Run: headless pygame with SDL's dummy video driver; simulated clock (each Clock.tick advances the game by its frame time, no real sleeping); random seed 0; keys injected as events and as key.get_pressed() state; no mouse input.
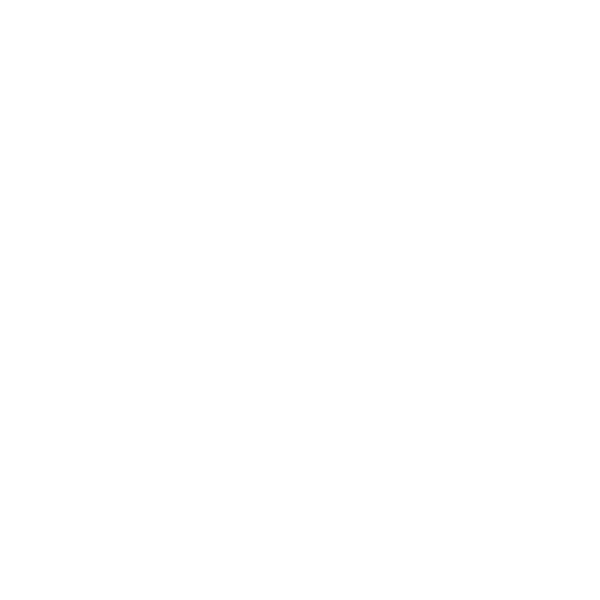
Frame 1 of 4 · flips 1–60 · no input
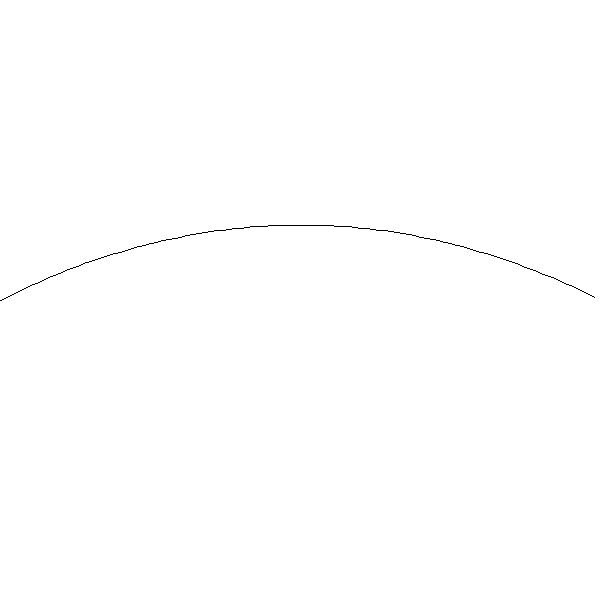
Frame 2 of 4 · flips 61–180 · tapped SPACE, RETURN · held RIGHT (→), D
Frame 3 of 4 · flips 181–300 · held DOWN (↓), S · screen unchanged from frame 2, image omitted
Frame 4 of 4 · flips 301–420 · held LEFT (←), A, UP (↑), W · screen unchanged from frame 3, image omitted

The pygame program that drew these frames:

import pygame, sys
pygame.init()

width = 600
height = 600
fps = 60

screen = pygame.display.set_mode((width, height))
pygame.display.set_caption('Bezier')

clock = pygame.time.Clock()

screen.fill((255, 255, 255))

p0 = (0, 300)
p1 = (300, 0)
p2 = (600, 300)

def decimal_range(start, stop, increment):
    while start < stop:
        yield start
        start += increment

while True:
    for event in pygame.event.get():
        if event.type == pygame.QUIT:
            pygame.quit()
            sys.exit()

        points = []
        for t in decimal_range(0, 1, 0.01):
            x1 = pygame.math.lerp(p0[0], p1[0], t)
            y1 = pygame.math.lerp(p0[1], p1[1], t)
            x2 = pygame.math.lerp(p1[0], p2[0], t)
            y2 = pygame.math.lerp(p2[1], p2[1], t)
            x = pygame.math.lerp(x1, x2, t)
            y = pygame.math.lerp(y1, y2, t)
            points.append((x, y))
            
        for x in range(len(points) - 1):
            pygame.draw.line(screen, (0, 0, 0), (points[x][0], points[x][1]), (points[x+1][0], points[x+1][1]))

            
    pygame.display.flip()
    clock.tick(fps)
